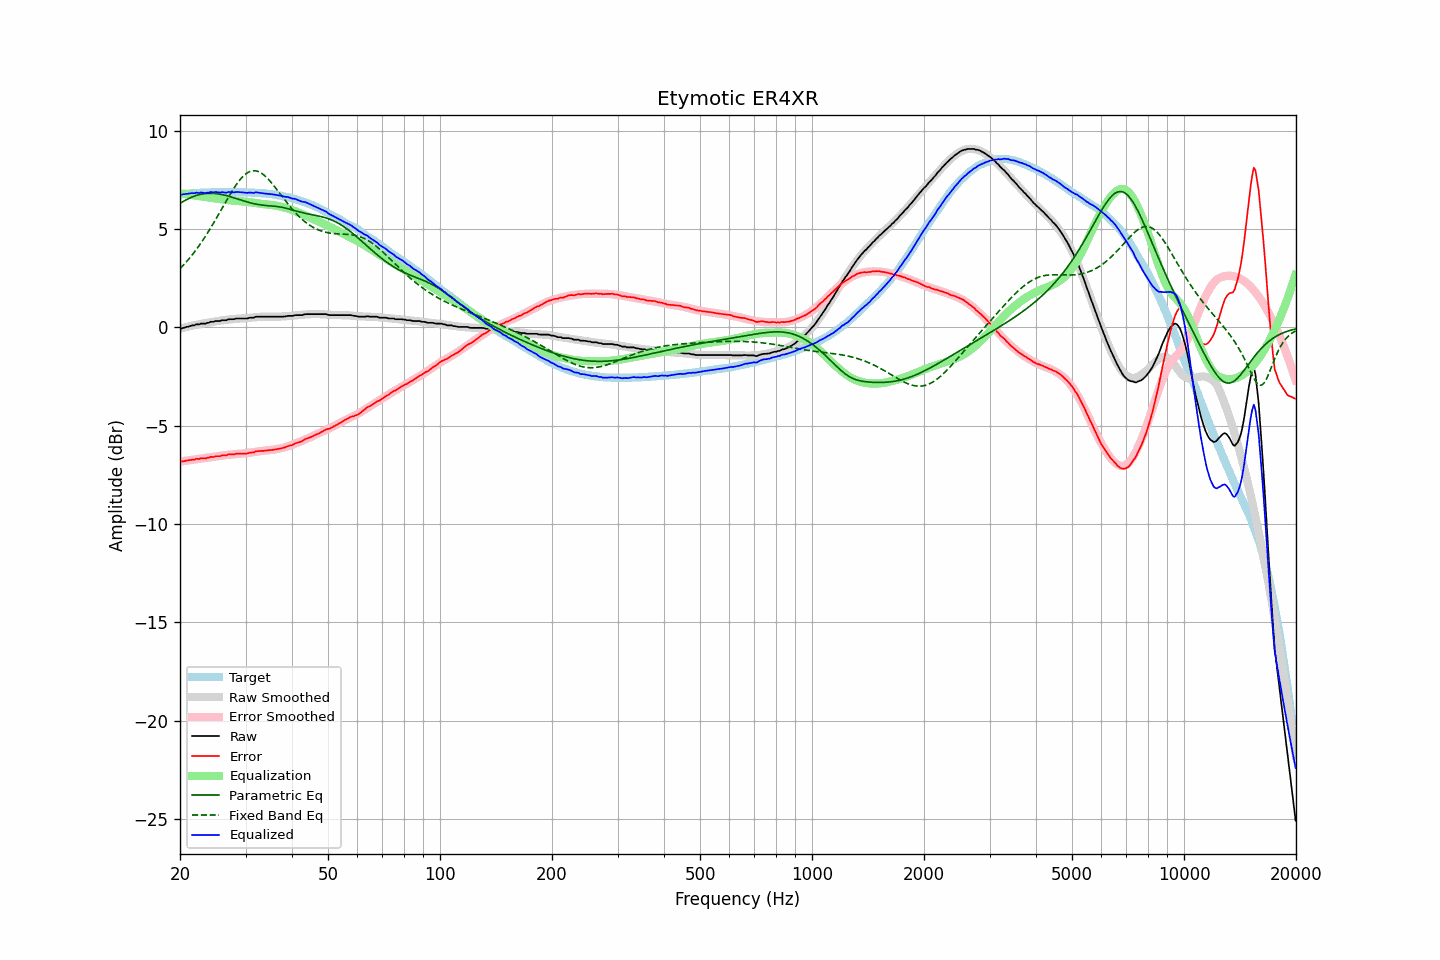

Source data for this figure (header and first rows):
frequency, raw, error, smoothed, error_smoothed, equalization, parametric_eq, fixed_band_eq, equalized_raw, equalized_smoothed, target
20.00, -0.04, -6.80, -0.06, -6.82, 6.82, 6.30, 2.99, 6.78, 6.76, 6.76
20.20, -0.05, -6.82, -0.04, -6.81, 6.81, 6.35, 3.07, 6.75, 6.77, 6.77
20.40, -0.02, -6.80, -0.02, -6.80, 6.80, 6.40, 3.16, 6.77, 6.78, 6.78
20.61, -0.00, -6.79, 0.00, -6.78, 6.78, 6.45, 3.25, 6.78, 6.79, 6.79
20.81, 0.03, -6.76, 0.02, -6.77, 6.77, 6.50, 3.34, 6.80, 6.80, 6.79
21.02, 0.04, -6.76, 0.04, -6.76, 6.76, 6.54, 3.43, 6.80, 6.80, 6.80
21.23, 0.07, -6.74, 0.06, -6.75, 6.75, 6.58, 3.53, 6.82, 6.81, 6.81
21.44, 0.09, -6.73, 0.08, -6.74, 6.74, 6.62, 3.63, 6.82, 6.82, 6.82
21.66, 0.11, -6.71, 0.10, -6.72, 6.72, 6.65, 3.73, 6.83, 6.82, 6.82
21.87, 0.11, -6.72, 0.12, -6.71, 6.71, 6.68, 3.84, 6.82, 6.83, 6.83
22.09, 0.16, -6.67, 0.13, -6.70, 6.70, 6.71, 3.95, 6.86, 6.83, 6.83
22.31, 0.16, -6.68, 0.15, -6.69, 6.69, 6.73, 4.06, 6.85, 6.84, 6.84
22.54, 0.16, -6.68, 0.17, -6.68, 6.68, 6.75, 4.17, 6.83, 6.84, 6.84
22.76, 0.20, -6.65, 0.18, -6.67, 6.67, 6.77, 4.29, 6.86, 6.85, 6.85
22.99, 0.20, -6.65, 0.20, -6.65, 6.65, 6.79, 4.41, 6.85, 6.85, 6.85
23.22, 0.20, -6.65, 0.21, -6.64, 6.64, 6.80, 4.53, 6.84, 6.86, 6.85
23.45, 0.20, -6.66, 0.23, -6.63, 6.63, 6.81, 4.66, 6.83, 6.86, 6.86
23.69, 0.24, -6.62, 0.24, -6.62, 6.62, 6.82, 4.79, 6.86, 6.86, 6.86
23.92, 0.24, -6.62, 0.25, -6.61, 6.61, 6.82, 4.92, 6.85, 6.86, 6.86
24.16, 0.29, -6.57, 0.27, -6.60, 6.60, 6.82, 5.05, 6.89, 6.87, 6.86
24.40, 0.29, -6.58, 0.28, -6.59, 6.59, 6.82, 5.19, 6.88, 6.87, 6.87
24.65, 0.29, -6.58, 0.29, -6.58, 6.58, 6.82, 5.32, 6.86, 6.87, 6.87
24.89, 0.33, -6.54, 0.31, -6.56, 6.56, 6.81, 5.46, 6.89, 6.87, 6.87
25.14, 0.33, -6.54, 0.32, -6.55, 6.55, 6.80, 5.60, 6.88, 6.87, 6.87
25.39, 0.33, -6.54, 0.33, -6.54, 6.54, 6.79, 5.75, 6.87, 6.87, 6.87
25.65, 0.33, -6.54, 0.34, -6.53, 6.53, 6.77, 5.89, 6.85, 6.87, 6.87
25.91, 0.37, -6.50, 0.36, -6.51, 6.51, 6.76, 6.03, 6.88, 6.87, 6.87
26.16, 0.37, -6.50, 0.37, -6.50, 6.50, 6.74, 6.18, 6.87, 6.87, 6.87
26.43, 0.37, -6.50, 0.38, -6.49, 6.49, 6.72, 6.32, 6.86, 6.87, 6.87
26.69, 0.37, -6.50, 0.39, -6.48, 6.48, 6.70, 6.46, 6.85, 6.87, 6.87
26.96, 0.42, -6.45, 0.40, -6.47, 6.47, 6.68, 6.61, 6.89, 6.87, 6.87
27.23, 0.42, -6.45, 0.41, -6.46, 6.46, 6.66, 6.74, 6.88, 6.87, 6.87
27.50, 0.42, -6.45, 0.42, -6.45, 6.45, 6.63, 6.88, 6.87, 6.87, 6.87
27.77, 0.42, -6.45, 0.42, -6.45, 6.45, 6.61, 7.01, 6.87, 6.87, 6.87
28.05, 0.43, -6.44, 0.43, -6.44, 6.44, 6.58, 7.14, 6.87, 6.87, 6.87
28.33, 0.46, -6.41, 0.44, -6.43, 6.43, 6.55, 7.26, 6.89, 6.87, 6.87
28.62, 0.46, -6.41, 0.44, -6.43, 6.43, 6.53, 7.37, 6.89, 6.87, 6.87
28.90, 0.46, -6.41, 0.45, -6.42, 6.42, 6.50, 7.48, 6.88, 6.87, 6.87
29.19, 0.46, -6.41, 0.45, -6.42, 6.42, 6.48, 7.58, 6.87, 6.87, 6.87
29.48, 0.46, -6.41, 0.46, -6.41, 6.41, 6.45, 7.66, 6.87, 6.87, 6.87
29.78, 0.46, -6.41, 0.47, -6.40, 6.40, 6.42, 7.74, 6.86, 6.87, 6.87
30.08, 0.46, -6.41, 0.47, -6.39, 6.39, 6.40, 7.81, 6.85, 6.87, 6.87
30.38, 0.46, -6.40, 0.48, -6.38, 6.38, 6.38, 7.87, 6.84, 6.86, 6.86
30.68, 0.49, -6.37, 0.49, -6.37, 6.37, 6.35, 7.91, 6.86, 6.86, 6.86
30.99, 0.50, -6.36, 0.50, -6.36, 6.36, 6.33, 7.94, 6.86, 6.86, 6.86
31.30, 0.50, -6.35, 0.51, -6.35, 6.35, 6.31, 7.96, 6.85, 6.85, 6.85
31.61, 0.50, -6.35, 0.51, -6.34, 6.34, 6.29, 7.97, 6.84, 6.85, 6.85
31.93, 0.55, -6.29, 0.52, -6.33, 6.33, 6.28, 7.96, 6.87, 6.85, 6.84
32.24, 0.55, -6.29, 0.53, -6.31, 6.31, 6.26, 7.94, 6.86, 6.84, 6.84
32.57, 0.55, -6.28, 0.53, -6.30, 6.30, 6.25, 7.92, 6.85, 6.84, 6.83
32.89, 0.55, -6.28, 0.54, -6.29, 6.29, 6.23, 7.87, 6.84, 6.83, 6.83
33.22, 0.55, -6.27, 0.55, -6.28, 6.28, 6.22, 7.82, 6.83, 6.82, 6.82
33.55, 0.55, -6.27, 0.55, -6.27, 6.27, 6.21, 7.76, 6.82, 6.82, 6.82
33.89, 0.55, -6.26, 0.55, -6.26, 6.26, 6.20, 7.69, 6.81, 6.81, 6.81
34.23, 0.55, -6.25, 0.55, -6.25, 6.25, 6.20, 7.61, 6.80, 6.80, 6.80
34.57, 0.55, -6.24, 0.55, -6.24, 6.24, 6.19, 7.53, 6.79, 6.79, 6.79
34.92, 0.55, -6.23, 0.55, -6.24, 6.24, 6.18, 7.44, 6.78, 6.78, 6.78
35.27, 0.55, -6.23, 0.55, -6.23, 6.23, 6.18, 7.34, 6.77, 6.77, 6.78
35.62, 0.55, -6.21, 0.55, -6.22, 6.22, 6.17, 7.25, 6.77, 6.76, 6.76
35.97, 0.55, -6.20, 0.55, -6.20, 6.20, 6.16, 7.14, 6.75, 6.75, 6.75
... 635 more rows
